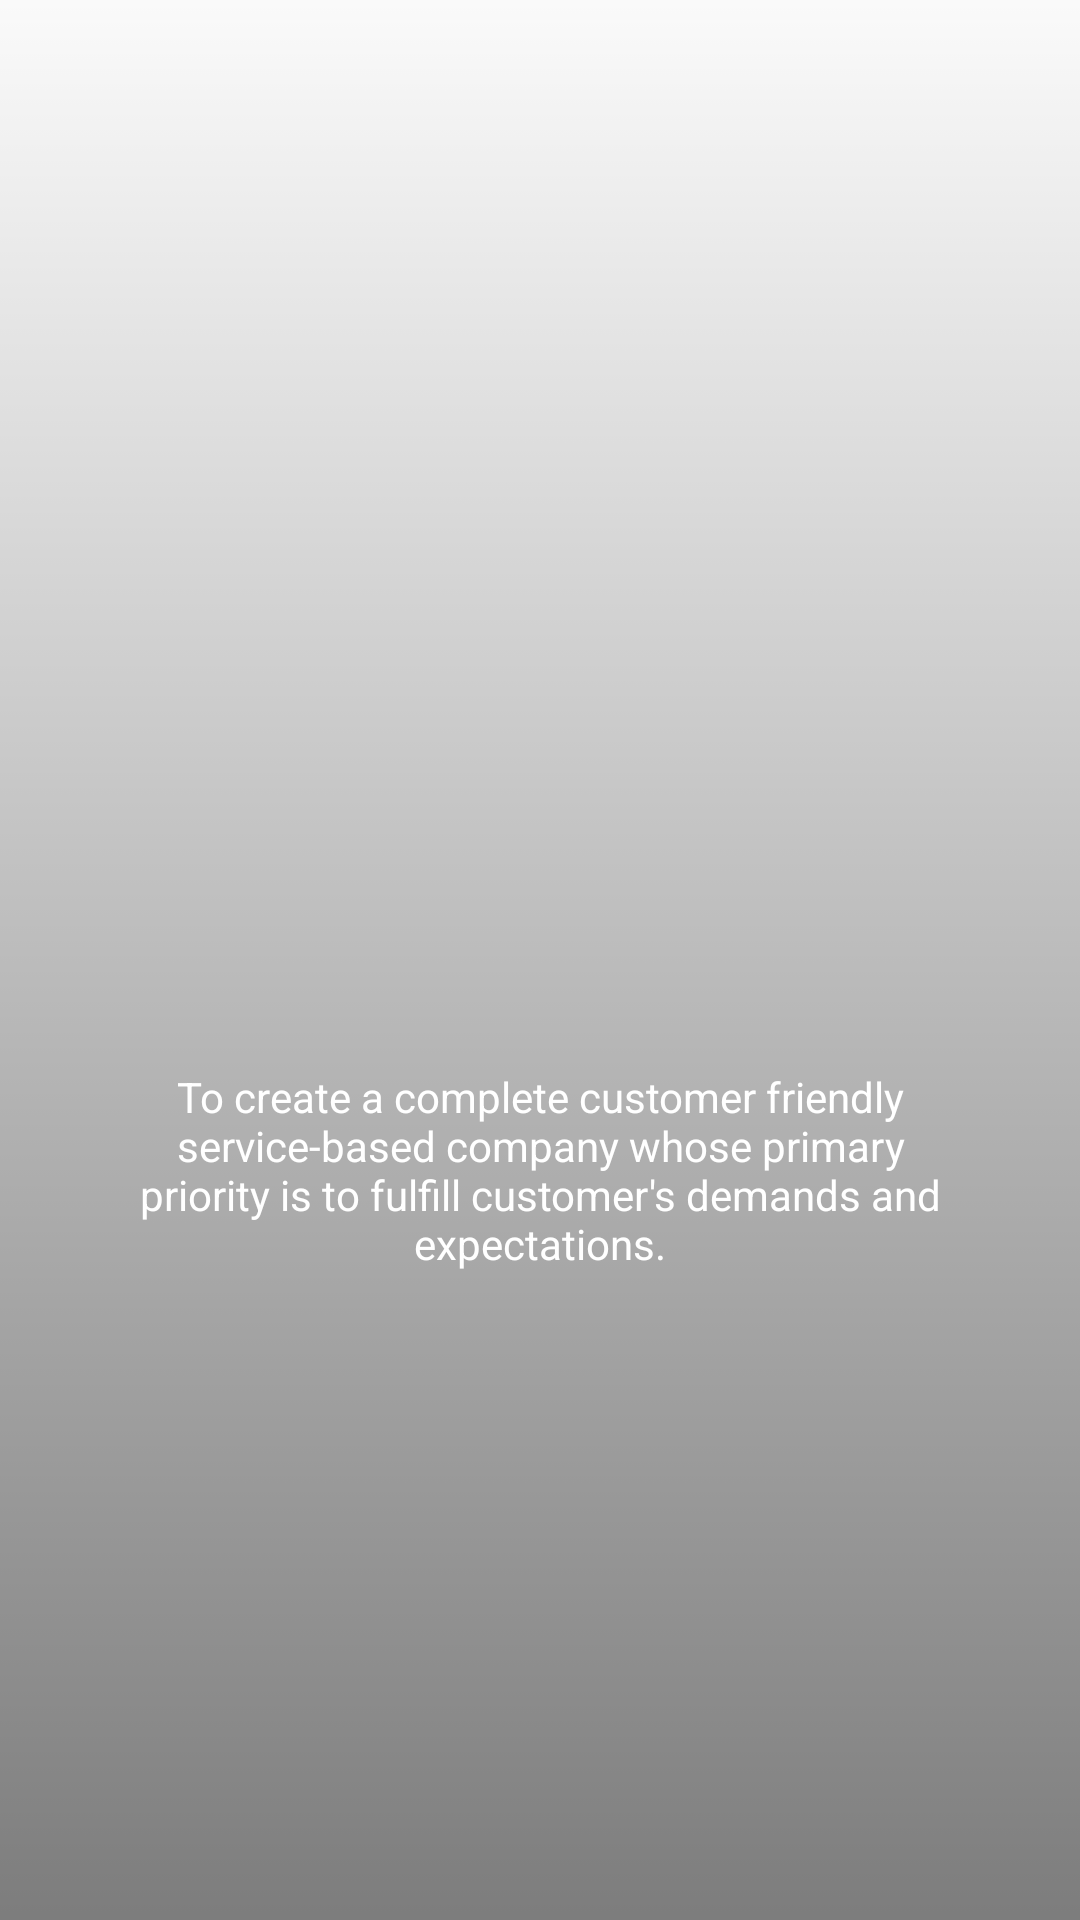

Produce the Android XML layout that renders to this screen, including the resource entries it uses.
<!-- AndroidManifest.xml: application theme AppTheme.NoActionBar -->
<!-- res/layout/welcome_slide3.xml -->
<?xml version="1.0" encoding="utf-8"?>
<RelativeLayout xmlns:android="http://schemas.android.com/apk/res/android"
    android:layout_width="match_parent"
    android:layout_height="match_parent"
    android:background="@drawable/bg_splash">

    <View
        android:layout_width="match_parent"
        android:layout_height="match_parent"
        android:background="@drawable/bg_linear_gradient" />

    <LinearLayout
        android:layout_width="wrap_content"
        android:layout_height="wrap_content"
        android:layout_centerInParent="true"
        android:gravity="center_horizontal"
        android:orientation="vertical">

        <ImageView
            android:layout_width="@dimen/img_width_height"
            android:layout_height="@dimen/img_width_height"
            android:src="@drawable/ic_logo_main_white" />

        

        <TextView
            android:layout_width="wrap_content"
            android:layout_height="wrap_content"
            android:layout_marginTop="20dp"
            android:gravity="center"
            android:paddingLeft="@dimen/desc_padding"
            android:paddingRight="@dimen/desc_padding"
            android:text="@string/view_pager_item_three"
            android:textAlignment="center"
            android:textColor="@android:color/white"
            android:textSize="@dimen/slide_desc" />

    </LinearLayout>

</RelativeLayout>
<!-- resources referenced by this layout -->
<resources>
  <dimen name="desc_padding">40dp</dimen>
  <dimen name="img_width_height">120dp</dimen>
  <dimen name="slide_desc">14sp</dimen>
  <dimen name="slide_title">30dp</dimen>
  <!-- drawable bg_linear_gradient (drawable) -->
  <?xml version="1.0" encoding="utf-8"?>
  <selector xmlns:android="http://schemas.android.com/apk/res/android">
      <item>
          <shape>
              <gradient
                  android:angle="90"
                  android:startColor="@color/half_transparent_black"
                  android:endColor="@color/full_transparent_black"
                  android:type="linear" />
          </shape>
      </item>
  </selector>
  <string name="view_pager_item_three">To create a complete customer friendly service-based company whose primary priority is to fulfill customer\'s demands and expectations.</string>
  <style name="AppTheme.NoActionBar">
          <item name="windowActionBar">false</item>
          <item name="windowNoTitle">true</item>
      </style>
  <color name="half_transparent_black">#80000000</color>
  <color name="full_transparent_black">#00000000</color>
</resources>
